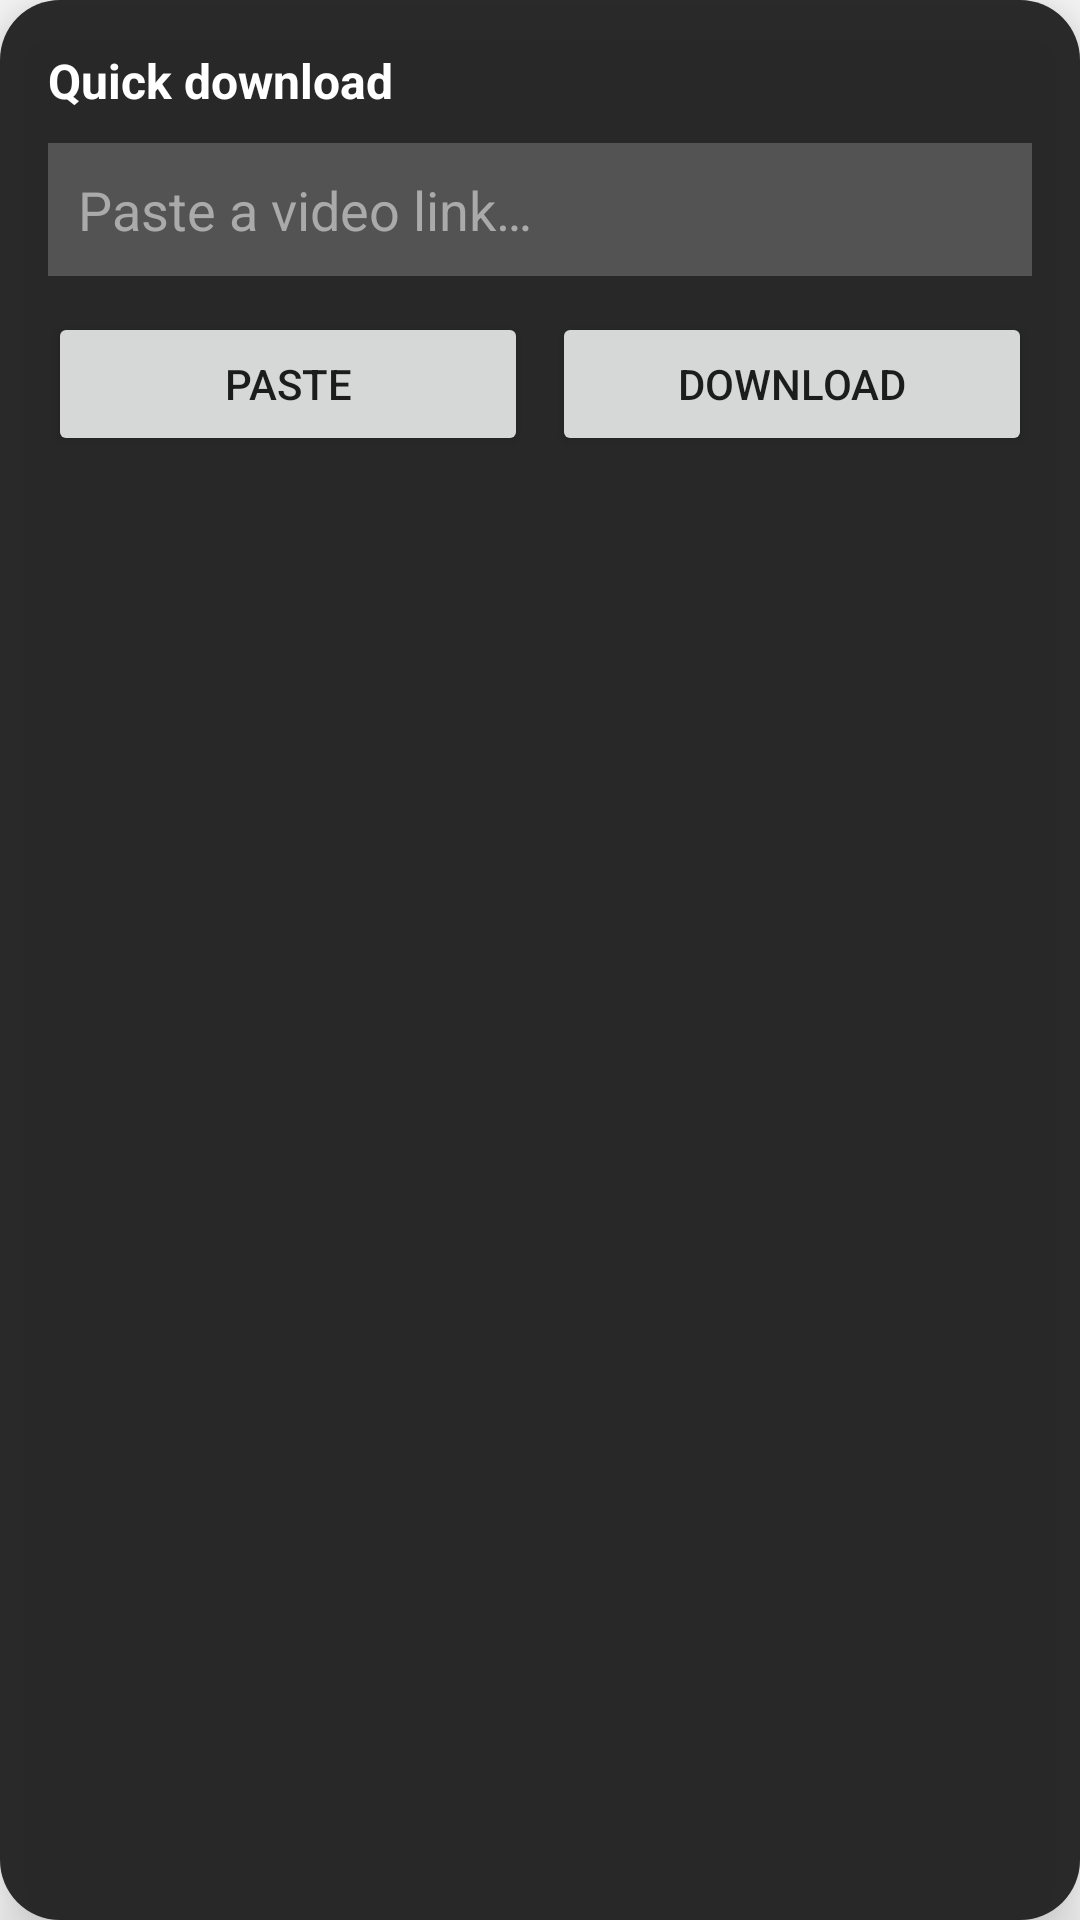

This screen was rendered from an Android layout file. Write that file and the resources it references.
<!-- AndroidManifest.xml: application theme Theme.YtDlpCommander -->
<!-- res/layout/overlay_tab_panel.xml -->
<?xml version="1.0" encoding="utf-8"?>
<LinearLayout xmlns:android="http://schemas.android.com/apk/res/android"
    android:id="@+id/panel_root"
    android:layout_width="320dp"
    android:layout_height="wrap_content"
    android:orientation="vertical"
    android:background="@drawable/panel_bg"
    android:padding="16dp"
    android:elevation="12dp">

    <TextView
        android:layout_width="match_parent"
        android:layout_height="wrap_content"
        android:text="Quick download"
        android:textColor="#FFFFFF"
        android:textStyle="bold"
        android:textSize="16sp"
        android:layout_marginBottom="10dp" />

    <EditText
        android:id="@+id/panel_url_input"
        android:layout_width="match_parent"
        android:layout_height="wrap_content"
        android:hint="Paste a video link…"
        android:textColorHint="#AAAAAA"
        android:textColor="#FFFFFF"
        android:background="#33FFFFFF"
        android:padding="10dp"
        android:inputType="textUri"
        android:maxLines="2" />

    <LinearLayout
        android:layout_width="match_parent"
        android:layout_height="wrap_content"
        android:layout_marginTop="12dp"
        android:orientation="horizontal">

        <Button
            android:id="@+id/panel_paste_button"
            android:layout_width="0dp"
            android:layout_height="wrap_content"
            android:layout_weight="1"
            android:layout_marginEnd="8dp"
            android:text="Paste" />

        <Button
            android:id="@+id/panel_download_button"
            android:layout_width="0dp"
            android:layout_height="wrap_content"
            android:layout_weight="1"
            android:text="Download" />
    </LinearLayout>

</LinearLayout>
<!-- resources referenced by this layout -->
<resources>
  <!-- drawable panel_bg (drawable) -->
  <?xml version="1.0" encoding="utf-8"?>
  <shape xmlns:android="http://schemas.android.com/apk/res/android" android:shape="rectangle">
      <solid android:color="#F2202020" />
      <corners android:radius="20dp" />
  </shape>
  <style name="Theme.YtDlpCommander" parent="android:Theme.Material.Light.NoActionBar" />
</resources>
